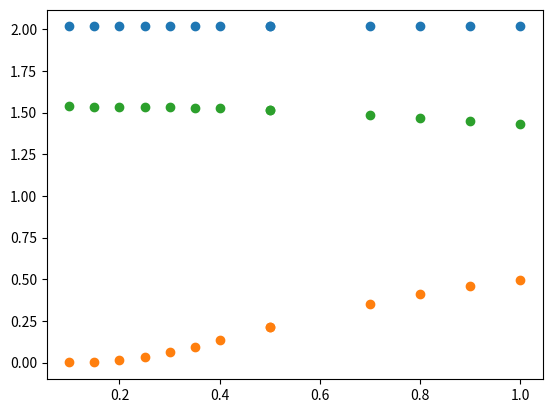

This figure's Python source:
k = [0.1, 0.15, 0.2, 0.25, 0.3, 0.35, 0.4, 0.5, 0.5, 0.7, 0.8, 0.9, 1]
A1 = [2.016835146823086, 2.016835146823086, 2.016835146823086, 2.016835146823086, 2.016835146823086, 2.016835146823086, 2.016835146823086, 2.016835146823086, 2.016835146823086, 2.016835146823086, 2.016835146823086, 2.016835146823086, 2.016835146823086]
A2 = [0.0005354926808447421, 0.002790140084300794, 0.013015301031566218, 0.03300176974402387, 0.06149626190919236, 0.09594768141851122, 0.13383168475923785, 0.21229409987554496, 0.21229409987554496, 0.3528489577956263, 0.4098228488785024, 0.4576576631142914, 0.4969940605339632]
A3 = [1.5374545589940685, 1.536095145819632, 1.534908494446635, 1.5336981829977365, 1.5320308686285817, 1.5294261756987213, 1.5256708411638522, 1.5146263780830311, 1.5146263780830311, 1.483188208671294, 1.4660123852409062, 1.4495171583955522, 1.434491552392603]

import matplotlib.pyplot as plt

plt.figure()
plt.scatter(k, A1)
plt.scatter(k, A2)
plt.scatter(k, A3)
plt.show()